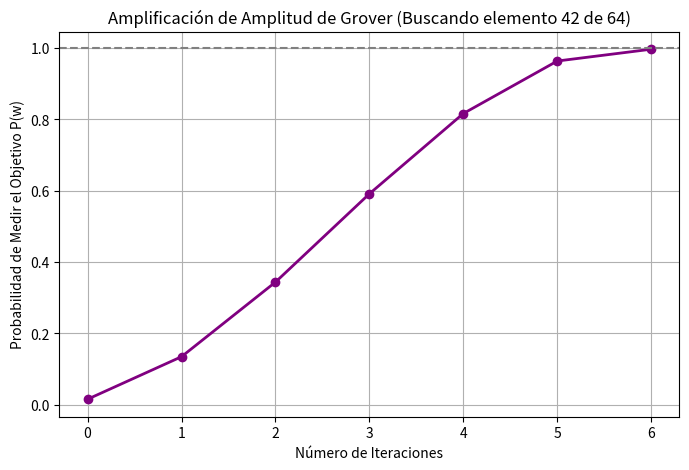

Write the Python code that produced this figure.
import numpy as np
import matplotlib.pyplot as plt

# Tamaño de la base de datos N (N = 2^n)
n = 6
N = 2**n

# Estado inicial: Superposición uniforme
state = (1/np.sqrt(N)) * np.ones(N)

# Elemento objetivo (w) que buscamos
w = 42

# Número óptimo de iteraciones de Grover: ~ (pi/4) * sqrt(N)
num_iters = int(np.floor(np.pi/4 * np.sqrt(N)))

probs_w = []

# Algoritmo de Grover iterativo
for i in range(num_iters + 1):
    probs_w.append(np.abs(state[w])**2)
    
    # 1. Oráculo: Invierte la fase del estado objetivo |w>
    state[w] = -state[w]
    
    # 2. Difusión (Inversión sobre la Media)
    mean = np.mean(state)
    state = 2 * mean - state

# Visualización
plt.figure(figsize=(8, 5))
plt.plot(range(num_iters + 1), probs_w, marker='o', color='purple', lw=2)
plt.axhline(1.0, color='grey', linestyle='--')
plt.title(f"Amplificación de Amplitud de Grover (Buscando elemento {w} de {N})")
plt.xlabel("Número de Iteraciones")
plt.ylabel("Probabilidad de Medir el Objetivo P(w)")
plt.grid(True)
plt.show()

print(f"Probabilidad final tras {num_iters} iteraciones: {probs_w[-1]*100:.2f}%")
print("¡El estado correcto ha absorbido casi toda la probabilidad del universo!")
